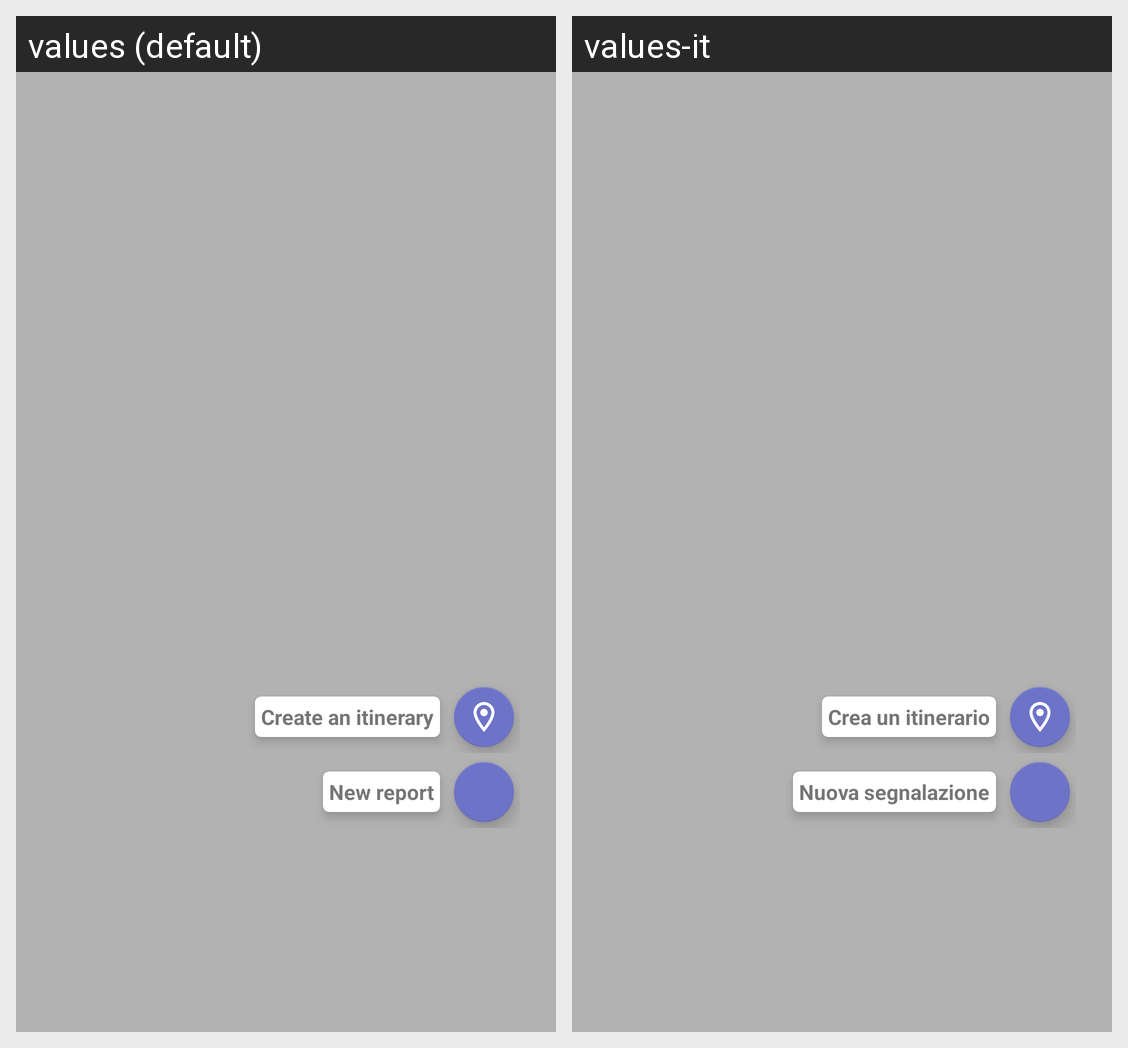

The same Android screen rendered under two of its app's locales, left to right. List the strings drawn on it with the default value and each locale's translation.
Android screen res/layout/fab_submenu.xml rendered under 2 locales, left to right: values (default), values-it. Device: Nexus 5 (rendered at 1080×1920; each locale shown at half size, 540×960, under a caption strip naming it); theme AppTheme.
Strings drawn on this screen, with the default value and each locale's value (text and hints the layout hard-codes, and strings that could not be matched under every locale, appear in the picture but are not listed):

new_report
  values: New report
  values-it: Nuova segnalazione

new_itinerary
  values: Create an itinerary
  values-it: Crea un itinerario
